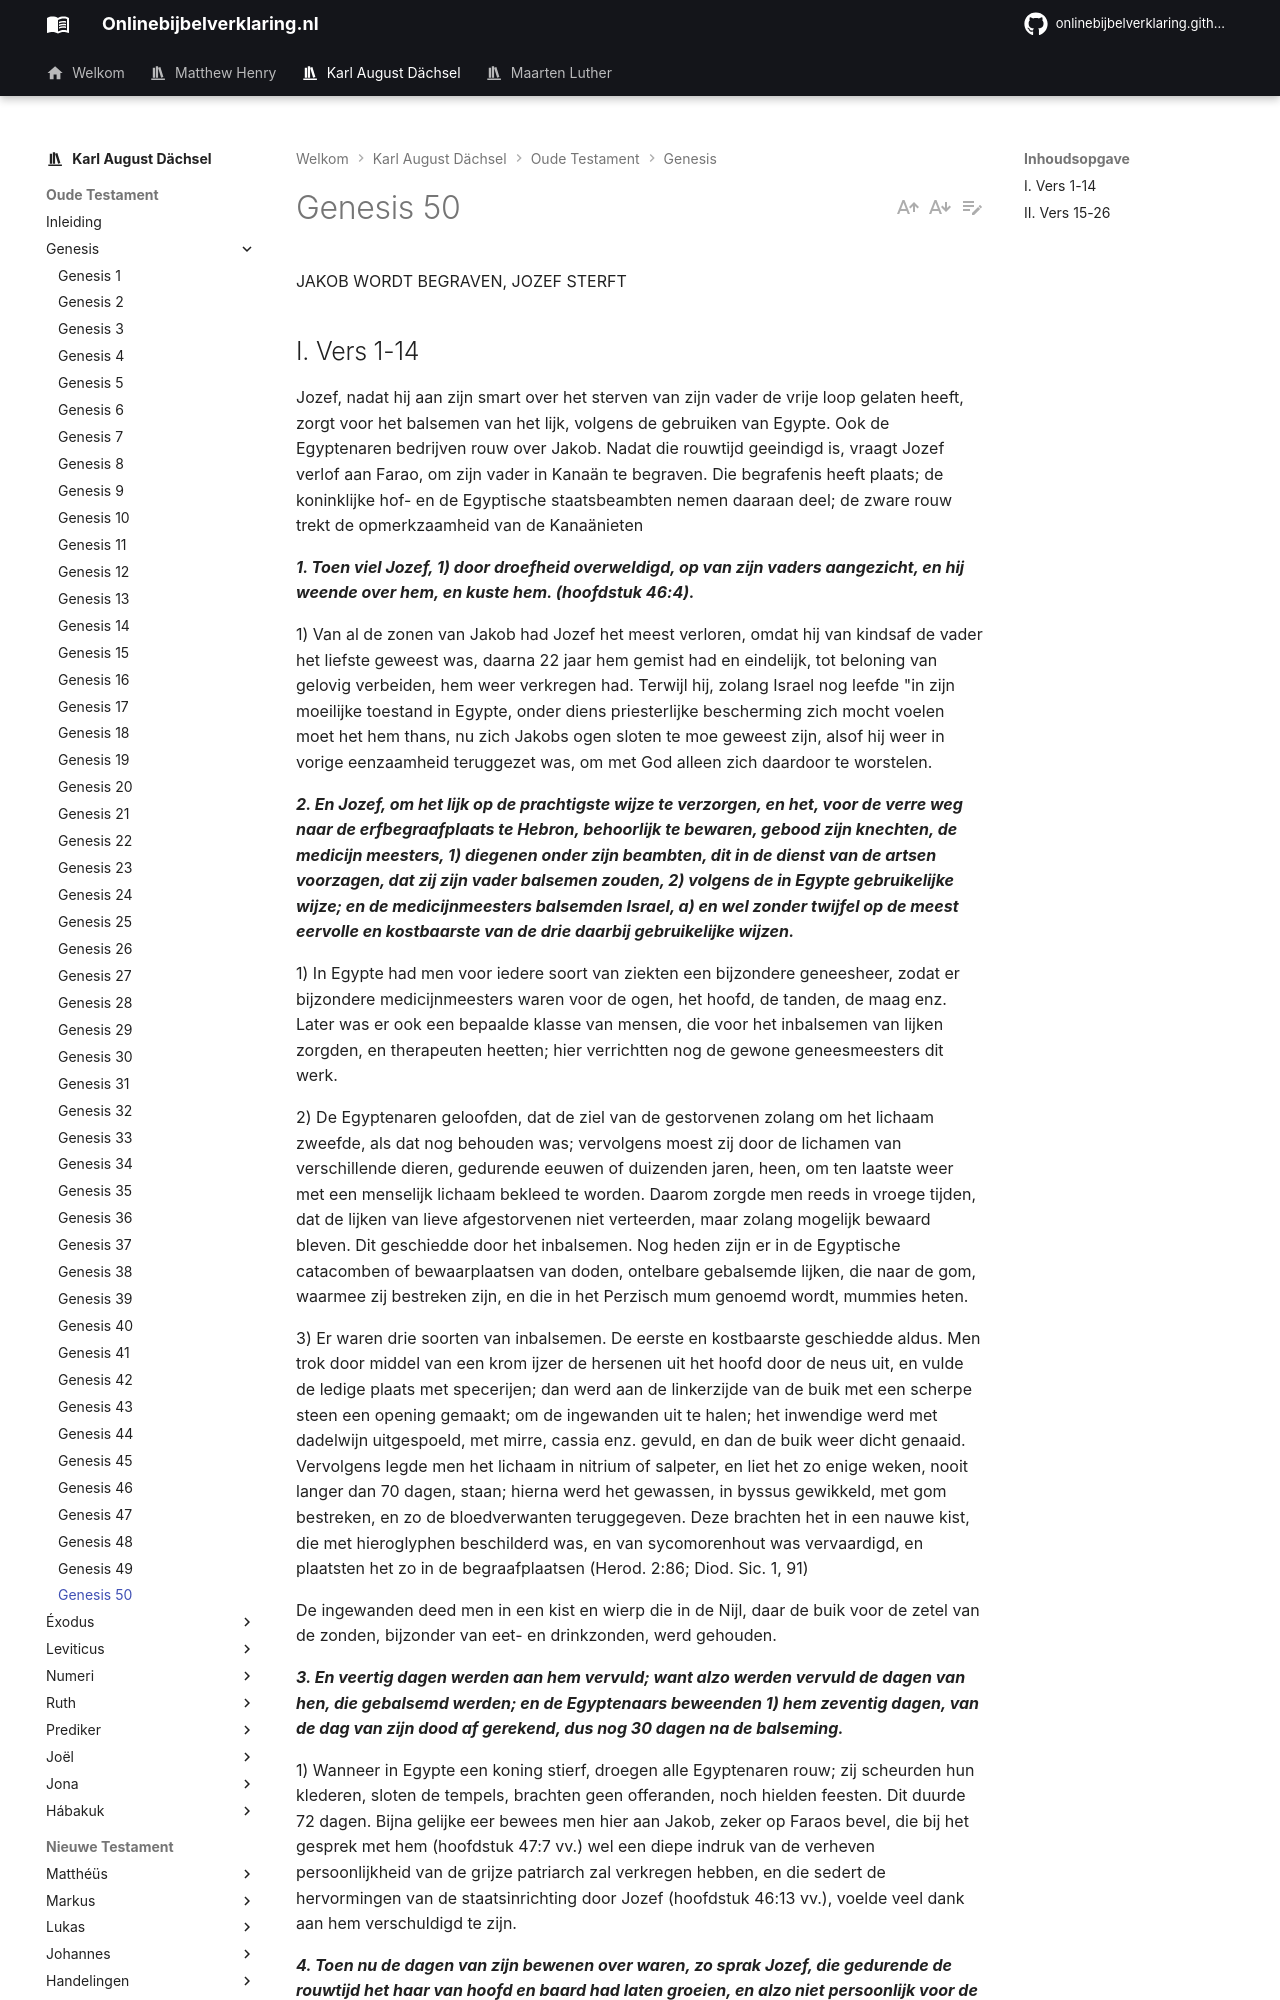

repository: onlinebijbelverklaring/dev-preview · page: karlaugustdachsel/Genesis/Genesis50/index.html · generator: mkdocs

JAKOB WORDT BEGRAVEN, JOZEF STERFT

## I. Vers 1-14
Jozef, nadat hij aan zijn smart over het sterven van zijn vader de vrije loop gelaten heeft, zorgt voor het balsemen van het lijk, volgens de gebruiken van Egypte. Ook de Egyptenaren bedrijven rouw over Jakob. Nadat die rouwtijd geeindigd is, vraagt Jozef verlof aan Farao, om zijn vader in Kanaän te begraven. Die begrafenis heeft plaats; de koninklijke hof- en de Egyptische staatsbeambten nemen daaraan deel; de zware rouw trekt de opmerkzaamheid van de Kanaänieten

***1. Toen viel Jozef, 1) door droefheid overweldigd, op van zijn vaders aangezicht, en hij weende over hem, en kuste hem. (hoofdstuk 46:4).***

1) Van al de zonen van Jakob had Jozef het meest verloren, omdat hij van kindsaf de vader het liefste geweest was, daarna 22 jaar hem gemist had en eindelijk, tot beloning van gelovig verbeiden, hem weer verkregen had. Terwijl hij, zolang Israel nog leefde "in zijn moeilijke toestand in Egypte, onder diens priesterlijke bescherming zich mocht voelen moet het hem thans, nu zich Jakobs ogen sloten te moe geweest zijn, alsof hij weer in vorige eenzaamheid teruggezet was, om met God alleen zich daardoor te worstelen.

***2. En Jozef, om het lijk op de prachtigste wijze te verzorgen, en het, voor de verre weg naar de erfbegraafplaats te Hebron, behoorlijk te bewaren, gebood zijn knechten, de medicijn meesters, 1) diegenen onder zijn beambten, dit in de dienst van de artsen voorzagen, dat zij zijn vader balsemen zouden, 2) volgens de in Egypte gebruikelijke wijze; en de medicijnmeesters balsemden Israel, a) en wel zonder twijfel op de meest eervolle en kostbaarste van de drie daarbij gebruikelijke wijzen.***

1) In Egypte had men voor iedere soort van ziekten een bijzondere geneesheer, zodat er bijzondere medicijnmeesters waren voor de ogen, het hoofd, de tanden, de maag enz. Later was er ook een bepaalde klasse van mensen, die voor het inbalsemen van lijken zorgden, en therapeuten heetten; hier verrichtten nog de gewone geneesmeesters dit werk.

2) De Egyptenaren geloofden, dat de ziel van de gestorvenen zolang om het lichaam zweefde, als dat nog behouden was; vervolgens moest zij door de lichamen van verschillende dieren, gedurende eeuwen of duizenden jaren, heen, om ten laatste weer met een menselijk lichaam bekleed te worden. Daarom zorgde men reeds in vroege tijden, dat de lijken van lieve afgestorvenen niet verteerden, maar zolang mogelijk bewaard bleven. Dit geschiedde door het inbalsemen. Nog heden zijn er in de Egyptische catacomben of bewaarplaatsen van doden, ontelbare gebalsemde lijken, die naar de gom, waarmee zij bestreken zijn, en die in het Perzisch mum genoemd wordt, mummies heten.

3) Er waren drie soorten van inbalsemen. De eerste en kostbaarste geschiedde aldus. Men trok door middel van een krom ijzer de hersenen uit het hoofd door de neus uit, en vulde de ledige plaats met specerijen; dan werd aan de linkerzijde van de buik met een scherpe steen een opening gemaakt; om de ingewanden uit te halen; het inwendige werd met dadelwijn uitgespoeld, met mirre, cassia enz. gevuld, en dan de buik weer dicht genaaid. Vervolgens legde men het lichaam in nitrium of salpeter, en liet het zo enige weken, nooit langer dan 70 dagen, staan; hierna werd het gewassen, in byssus gewikkeld, met gom bestreken, en zo de bloedverwanten teruggegeven. Deze brachten het in een nauwe kist, die met hieroglyphen beschilderd was, en van sycomorenhout was vervaardigd, en plaatsten het zo in de begraafplaatsen (Herod. 2:86; Diod. Sic. 1, 91)

De ingewanden deed men in een kist en wierp die in de Nijl, daar de buik voor de zetel van de zonden, bijzonder van eet- en drinkzonden, werd gehouden.

***3. En veertig dagen werden aan hem vervuld; want alzo werden vervuld de dagen van hen, die gebalsemd werden; en de Egyptenaars beweenden 1) hem zeventig dagen, van de dag van zijn dood af gerekend, dus nog 30 dagen na de balseming.***

1) Wanneer in Egypte een koning stierf, droegen alle Egyptenaren rouw; zij scheurden hun klederen, sloten de tempels, brachten geen offeranden, noch hielden feesten. Dit duurde 72 dagen. Bijna gelijke eer bewees men hier aan Jakob, zeker op Faraos bevel, die bij het gesprek met hem (hoofdstuk 47:7 vv.) wel een diepe indruk van de verheven persoonlijkheid van de grijze patriarch zal verkregen hebben, en die sedert de hervormingen van de staatsinrichting door Jozef (hoofdstuk 46:13 vv.), voelde veel dank aan hem verschuldigd te zijn.

***4. Toen nu de dagen van zijn bewenen over waren, zo sprak Jozef, die gedurende de rouwtijd het haar van hoofd en baard had laten groeien, en alzo niet persoonlijk voor de koning kon verschijnen (hoofdstuk 41:14), tothet huis van Farao, tot diens hofbeambten, zeggende: Indien ik nu genade gevonden heb in uw ogen, spreekt toch voor de oren van Farao, in mijn plaats, zeggende:***

***5. Mijn vader heeft, toen hij gevoelde, dat zijn einde naderde (hoofdstuk 47:29 vv.), mij doen zweren, zeggende: Zie ik sterf; in mijn graf, dat ik mij in het land Kanaän gegraven heb, 1) daar zult gij mij begraven! Nu dan laat mij toch naar Kanaän optrekken, dat ik mijn vader, overeenkomstig de aan hem gedane eed, begrave; dan zal ik terugkomen, en mijn ambt verder waarnemen; sta mij toe het lijk uit te voeren, en geef mij een korte tijd, om mijn kinderlijke plicht te volbrengen.***
